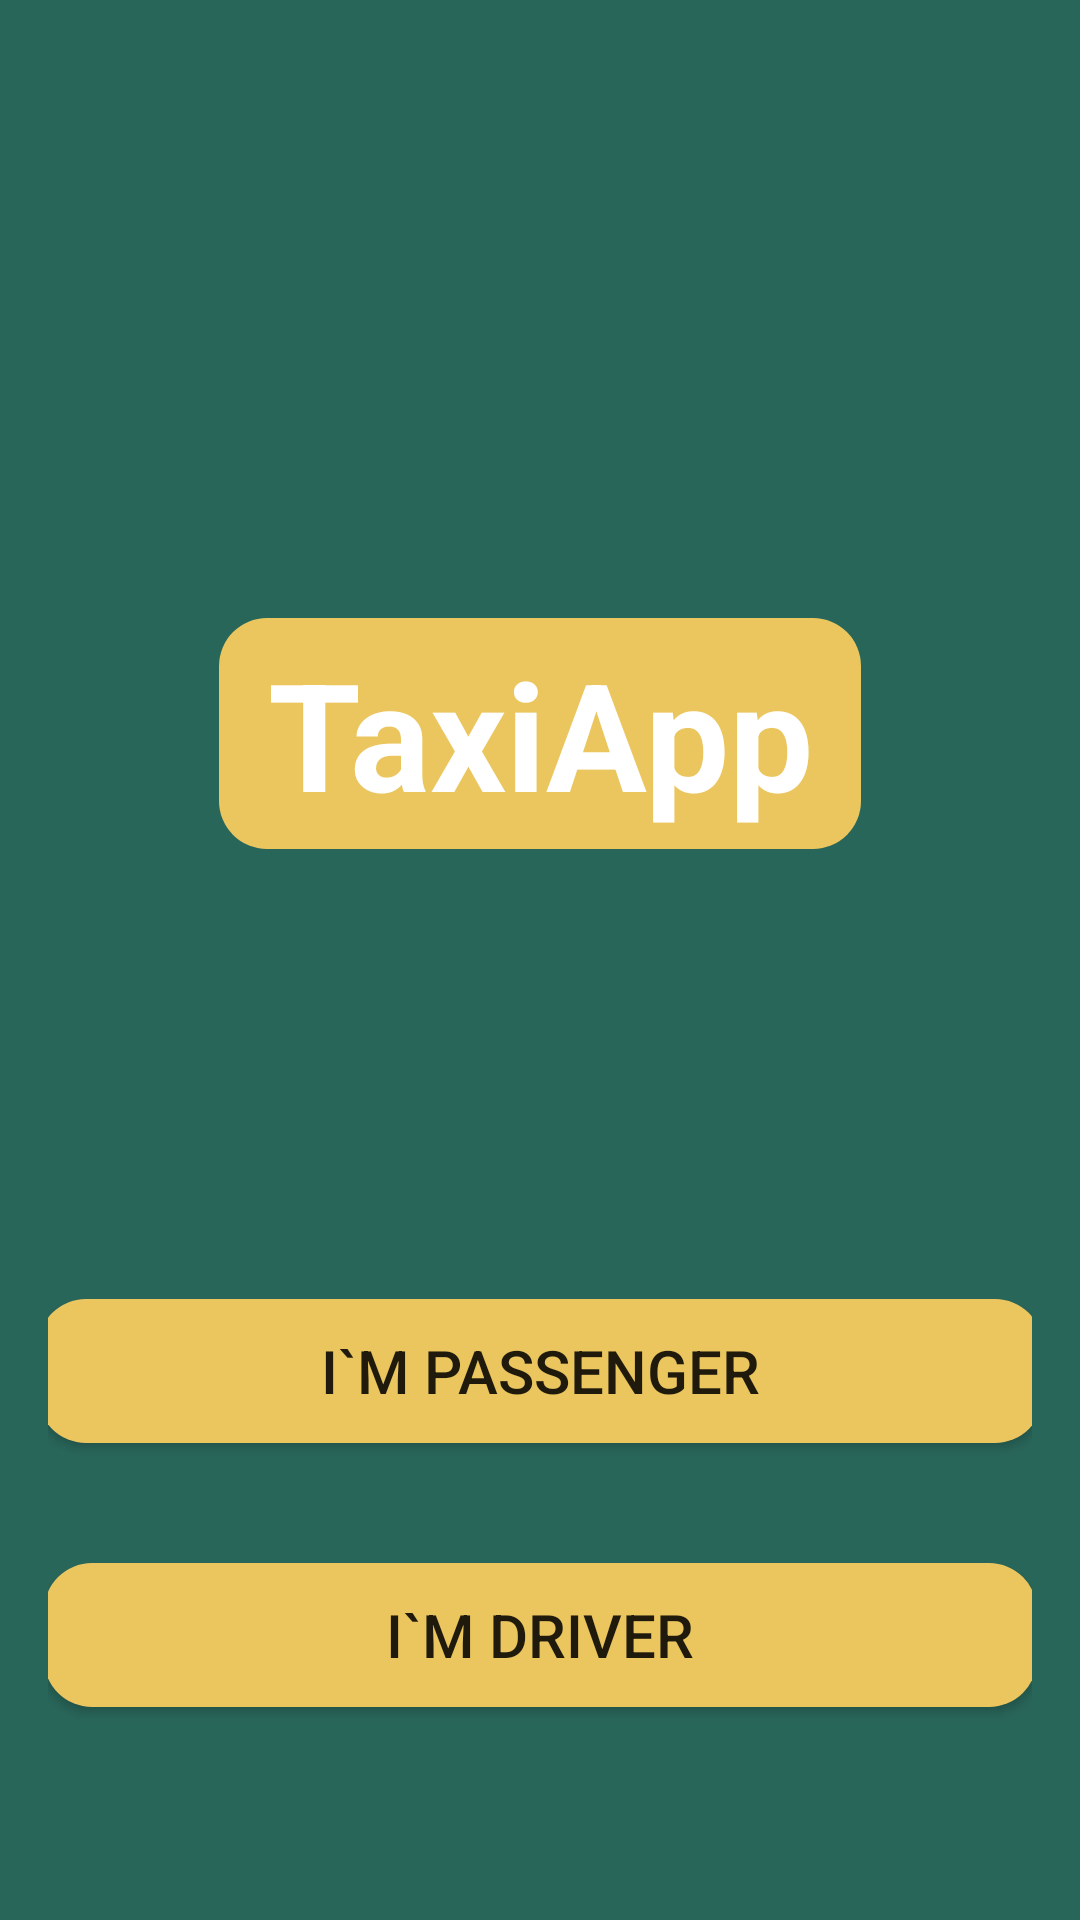

Android layout source for this screen:
<!-- AndroidManifest.xml: application theme Theme.TaxiApp -->
<!-- res/layout/activity_driver_or_passenger.xml -->
<?xml version="1.0" encoding="utf-8"?>
<FrameLayout xmlns:android="http://schemas.android.com/apk/res/android"
    xmlns:app="http://schemas.android.com/apk/res-auto"
    xmlns:tools="http://schemas.android.com/tools"
    android:layout_width="match_parent"
    android:layout_height="match_parent"
    android:background="@color/green"
    tools:context=".DriverOrClientActivity">


    <LinearLayout
        android:layout_width="match_parent"
        android:layout_height="match_parent"
        android:orientation="vertical"
        android:padding="16dp">

        <TextView
            android:layout_width="214dp"
            android:layout_height="77dp"
            android:gravity="center"
            android:layout_gravity="center_horizontal"
            android:layout_marginTop="190dp"
            android:background="@drawable/text_style"
            android:text="@string/app_name"
            android:textColor="@color/white"
            android:textSize="50sp"
            android:textStyle="bold" />

        <Button
            android:id="@+id/clientButton"
            android:layout_width="335dp"
            android:layout_height="wrap_content"
            android:layout_gravity="center_horizontal"
            android:layout_marginTop="150dp"
            android:background="@drawable/text_style"
            android:onClick="goToPassengerSignIn"
            android:text="@string/imPassenger"
            android:textSize="20sp" />

        <Button
            android:id="@+id/driverButton"
            android:layout_width="331dp"
            android:layout_height="wrap_content"
            android:layout_gravity="center_horizontal"
            android:layout_marginTop="40dp"
            android:background="@drawable/text_style"
            android:onClick="goToDriverSingIn"
            android:text="@string/imDriver"
            android:textSize="20sp" />

    </LinearLayout>
</FrameLayout>
<!-- resources referenced by this layout -->
<resources>
  <color name="green">#29665A</color>
  <color name="white">#FFFFFFFF</color>
  <!-- drawable text_style (drawable) -->
  <?xml version="1.0" encoding="utf-8"?>
  <shape xmlns:android="http://schemas.android.com/apk/res/android">
      <solid
          android:color="#EBC65F"
          />
      <corners
          android:radius="16dp"
          />
  
  </shape>
  <string name="app_name">TaxiApp</string>
  <string name="imDriver">I`m driver</string>
  <string name="imPassenger">I`m passenger</string>
  <style name="Theme.TaxiApp" parent="Theme.MaterialComponents.DayNight.NoActionBar">
  
          
          <item name="colorPrimary">@color/purple_500</item>
          <item name="colorPrimaryVariant">@color/purple_700</item>
          <item name="colorOnPrimary">@color/white</item>
          
          <item name="colorSecondary">@color/teal_200</item>
          <item name="colorSecondaryVariant">@color/teal_700</item>
          <item name="colorOnSecondary">@color/black</item>
          
          <item name="android:statusBarColor" tools:targetApi="l">?attr/colorPrimaryVariant</item>
          
  
  
      </style>
  <color name="purple_500">#EBC65F</color>
  <color name="purple_700">#29665A</color>
  <color name="teal_200">#FF03DAC5</color>
  <color name="teal_700">#FF018786</color>
  <color name="black">#FF000000</color>
</resources>
